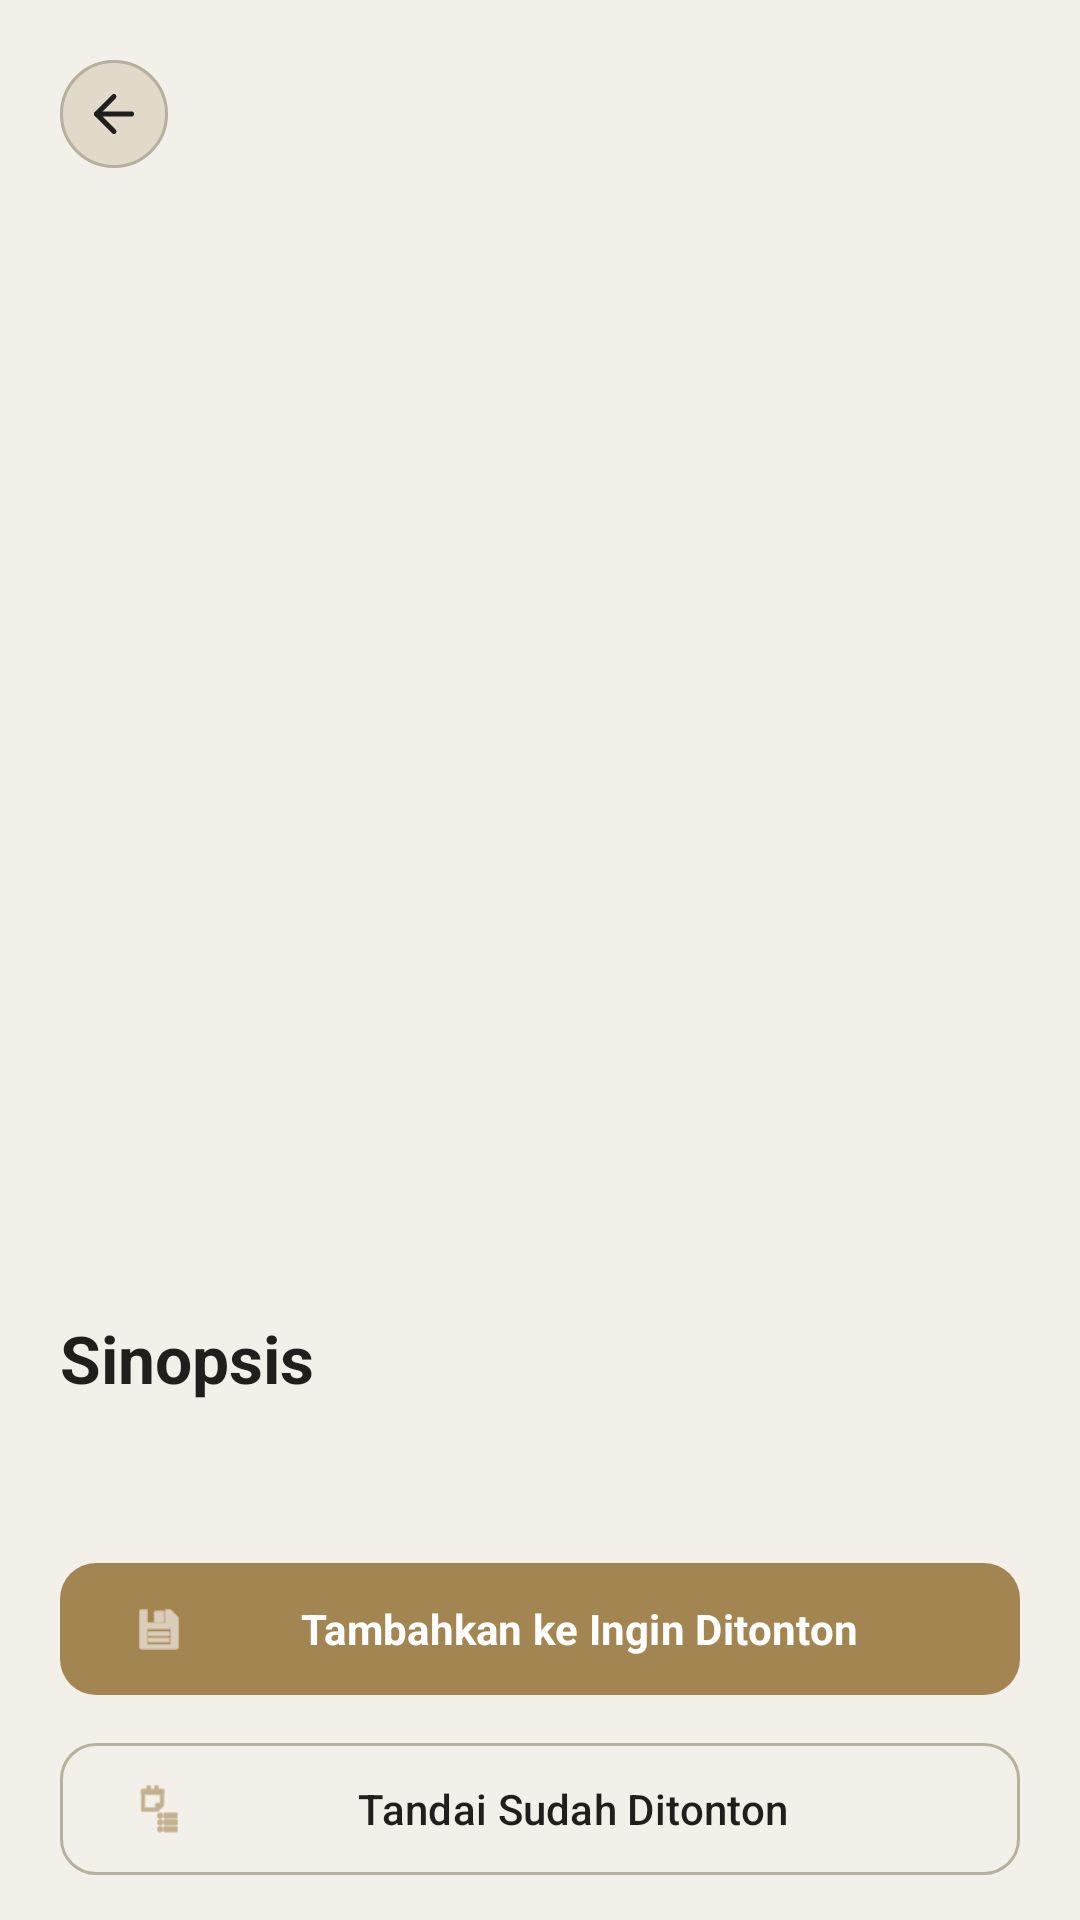

Reconstruct the res/layout file that produces this screen, plus the resources it refers to.
<!-- AndroidManifest.xml: application theme Theme.Jelajahrasa -->
<!-- res/layout/fragment_movie_detail.xml -->
<?xml version="1.0" encoding="utf-8"?>
<androidx.coordinatorlayout.widget.CoordinatorLayout
    xmlns:android="http://schemas.android.com/apk/res/android"
    xmlns:app="http://schemas.android.com/apk/res-auto"
    android:layout_width="match_parent"
    android:layout_height="match_parent"
    android:background="@color/theme_background">

    <androidx.core.widget.NestedScrollView
        android:layout_width="match_parent"
        android:layout_height="match_parent"
        android:fillViewport="true">

        <LinearLayout
            android:layout_width="match_parent"
            android:layout_height="wrap_content"
            android:orientation="vertical"
            android:paddingBottom="28dp">

            <ImageView
                android:id="@+id/movie_backdrop"
                android:layout_width="match_parent"
                android:layout_height="210dp"
                android:contentDescription="@string/detail_backdrop_description"
                android:scaleType="centerCrop" />

            <LinearLayout
                android:layout_width="match_parent"
                android:layout_height="wrap_content"
                android:orientation="horizontal"
                android:padding="20dp">

                <ImageView
                    android:id="@+id/movie_poster"
                    android:layout_width="120dp"
                    android:layout_height="180dp"
                    android:contentDescription="@string/detail_poster_description"
                    android:scaleType="centerCrop" />

                <LinearLayout
                    android:layout_width="0dp"
                    android:layout_height="wrap_content"
                    android:layout_marginStart="16dp"
                    android:layout_weight="1"
                    android:orientation="vertical">

                    <TextView
                        android:id="@+id/movie_title"
                        style="@style/TextAppearance.JelajahRasa.Headline"
                        android:layout_width="match_parent"
                        android:layout_height="wrap_content"
                        android:textColor="@color/theme_text" />

                    <TextView
                        android:id="@+id/movie_tagline"
                        style="@style/TextAppearance.JelajahRasa.Body"
                        android:layout_width="match_parent"
                        android:layout_height="wrap_content"
                        android:layout_marginTop="8dp"
                        android:textColor="@color/theme_text_secondary" />

                    <TextView
                        android:id="@+id/movie_rating"
                        style="@style/TextAppearance.JelajahRasa.Title"
                        android:layout_width="match_parent"
                        android:layout_height="wrap_content"
                        android:layout_marginTop="8dp"
                        android:textColor="@color/theme_text" />

                    <TextView
                        android:id="@+id/movie_release_date"
                        style="@style/TextAppearance.JelajahRasa.Body"
                        android:layout_width="match_parent"
                        android:layout_height="wrap_content"
                        android:layout_marginTop="4dp"
                        android:textColor="@color/theme_text_secondary" />

                    <TextView
                        android:id="@+id/movie_runtime"
                        style="@style/TextAppearance.JelajahRasa.Body"
                        android:layout_width="match_parent"
                        android:layout_height="wrap_content"
                        android:layout_marginTop="4dp"
                        android:textColor="@color/theme_text_secondary" />

                    <TextView
                        android:id="@+id/movie_genres"
                        style="@style/TextAppearance.JelajahRasa.Body"
                        android:layout_width="match_parent"
                        android:layout_height="wrap_content"
                        android:layout_marginTop="4dp"
                        android:textColor="@color/theme_primary"
                        android:textStyle="bold" />

                </LinearLayout>

            </LinearLayout>

            <TextView
                style="@style/TextAppearance.JelajahRasa.Title"
                android:layout_width="match_parent"
                android:layout_height="wrap_content"
                android:layout_marginStart="20dp"
                android:layout_marginEnd="20dp"
                android:layout_marginTop="8dp"
                android:text="@string/detail_overview_title"
                android:textColor="@color/theme_text" />

            <TextView
                android:id="@+id/movie_overview"
                style="@style/TextAppearance.JelajahRasa.Body"
                android:layout_width="match_parent"
                android:layout_height="wrap_content"
                android:layout_marginStart="20dp"
                android:layout_marginEnd="20dp"
                android:layout_marginTop="8dp"
                android:textColor="@color/theme_text_secondary"
                android:lineSpacingExtra="4dp" />

            <LinearLayout
                android:layout_width="match_parent"
                android:layout_height="wrap_content"
                android:orientation="vertical"
                android:padding="20dp">

                <com.google.android.material.button.MaterialButton
                    android:id="@+id/add_watchlist_button"
                    style="@style/Widget.JelajahRasa.Button.Primary"
                    android:layout_width="match_parent"
                    android:layout_height="wrap_content"
                    android:text="@string/collection_add_watchlist"
                    app:icon="@android:drawable/ic_menu_save" />

                <com.google.android.material.button.MaterialButton
                    android:id="@+id/add_watched_button"
                    style="@style/Widget.JelajahRasa.Button.Outlined"
                    android:layout_width="match_parent"
                    android:layout_height="wrap_content"
                    android:layout_marginTop="8dp"
                    android:text="@string/collection_add_watched"
                    app:icon="@android:drawable/ic_menu_agenda"
                    app:iconTint="@color/theme_primary" />

                <com.google.android.material.button.MaterialButton
                    android:id="@+id/add_favorite_button"
                    style="@style/Widget.JelajahRasa.Button.Outlined"
                    android:layout_width="match_parent"
                    android:layout_height="wrap_content"
                    android:layout_marginTop="8dp"
                    android:text="@string/collection_add_favorite"
                    app:icon="@android:drawable/btn_star_big_off"
                    app:iconTint="@color/theme_primary" />

                <ProgressBar
                    android:id="@+id/detail_loading"
                    android:layout_width="wrap_content"
                    android:layout_height="wrap_content"
                    android:layout_gravity="center"
                    android:layout_marginTop="20dp"
                    android:indeterminateTint="@color/theme_primary"
                    android:visibility="gone" />

                <TextView
                    android:id="@+id/detail_error"
                    style="@style/TextAppearance.JelajahRasa.Body"
                    android:layout_width="match_parent"
                    android:layout_height="wrap_content"
                    android:layout_marginTop="16dp"
                    android:gravity="center"
                    android:textColor="@color/soft_red"
                    android:visibility="gone" />

            </LinearLayout>

        </LinearLayout>

    </androidx.core.widget.NestedScrollView>

    <com.google.android.material.button.MaterialButton
        android:id="@+id/back_button"
        style="@style/Widget.Material3.Button.IconButton.Outlined"
        android:layout_width="44dp"
        android:layout_height="44dp"
        android:layout_marginStart="16dp"
        android:layout_marginTop="16dp"
        android:backgroundTint="@color/theme_surface"
        android:contentDescription="@string/action_back"
        app:icon="@drawable/ic_arrow_left"
        app:iconGravity="textStart"
        app:iconPadding="0dp"
        app:iconTint="@color/theme_text"
        app:cornerRadius="22dp"
        app:strokeColor="@color/theme_outline"
        app:strokeWidth="1dp"
        app:elevation="4dp" />

</androidx.coordinatorlayout.widget.CoordinatorLayout>
<!-- resources referenced by this layout -->
<resources>
  <color name="soft_red">#D9665B</color>
  <color name="theme_background">#F3F0E9</color>
  <color name="theme_outline">#B8B09F</color>
  <color name="theme_primary">#A38552</color>
  <color name="theme_surface">#E8E3D8</color>
  <color name="theme_text">#201F1C</color>
  <color name="theme_text_secondary">#6E695E</color>
  <!-- drawable ic_arrow_left (drawable) -->
  <vector xmlns:android="http://schemas.android.com/apk/res/android"
      android:width="24dp"
      android:height="24dp"
      android:viewportWidth="24"
      android:viewportHeight="24">
    <path
        android:strokeColor="@color/theme_text"
        android:strokeWidth="2"
        android:strokeLineCap="round"
        android:strokeLineJoin="round"
        android:pathData="M19,12H5" />
    <path
        android:strokeColor="@color/theme_text"
        android:strokeWidth="2"
        android:strokeLineCap="round"
        android:strokeLineJoin="round"
        android:pathData="M12,19l-7,-7 7,-7" />
  </vector>
  <string name="action_back">Kembali</string>
  <string name="collection_add_favorite">Tambahkan ke Favorit</string>
  <string name="collection_add_watched">Tandai Sudah Ditonton</string>
  <string name="collection_add_watchlist">Tambahkan ke Ingin Ditonton</string>
  <string name="detail_backdrop_description">Gambar latar film</string>
  <string name="detail_overview_title">Sinopsis</string>
  <string name="detail_poster_description">Poster film</string>
  <style name="TextAppearance.JelajahRasa.Body" parent="TextAppearance.Material3.BodyLarge">
          <item name="android:textColor">@color/theme_text</item>
          <item name="android:fontFamily">sans</item>
      </style>
  <style name="TextAppearance.JelajahRasa.Headline" parent="TextAppearance.Material3.HeadlineSmall">
          <item name="android:textColor">@color/theme_text</item>
          <item name="android:fontFamily">sans</item>
          <item name="android:textStyle">bold</item>
      </style>
  <style name="TextAppearance.JelajahRasa.Title" parent="TextAppearance.Material3.TitleLarge">
          <item name="android:textColor">@color/theme_text</item>
          <item name="android:fontFamily">sans</item>
          <item name="android:textStyle">bold</item>
      </style>
  <style name="Widget.JelajahRasa.Button.Outlined" parent="Widget.Material3.Button.OutlinedButton">
          <item name="strokeColor">@color/theme_outline</item>
          <item name="cornerRadius">@dimen/radius_md</item>
          <item name="android:minHeight">@dimen/button_height</item>
          <item name="android:textColor">@color/theme_text</item>
          <item name="android:textAllCaps">false</item>
      </style>
  <style name="Widget.JelajahRasa.Button.Primary" parent="Widget.Material3.Button">
          <item name="backgroundTint">@color/theme_primary</item>
          <item name="android:textColor">@color/theme_on_primary</item>
          <item name="cornerRadius">@dimen/radius_md</item>
          <item name="android:minHeight">@dimen/button_height</item>
          <item name="android:textStyle">bold</item>
          <item name="android:textAllCaps">false</item>
          <item name="android:fontFamily">sans</item>
      </style>
  <style name="Theme.Jelajahrasa" parent="Base.Theme.Jelajahrasa" />
  <dimen name="radius_md">12dp</dimen>
  <dimen name="button_height">52dp</dimen>
  <color name="theme_on_primary">#FFFFFF</color>
  <color name="theme_secondary">#C5A875</color>
  <color name="theme_on_secondary">#201F1C</color>
  <color name="theme_tertiary">#A38552</color>
  <color name="theme_on_tertiary">#FFFFFF</color>
  <color name="theme_card">#D9D3C5</color>
</resources>
